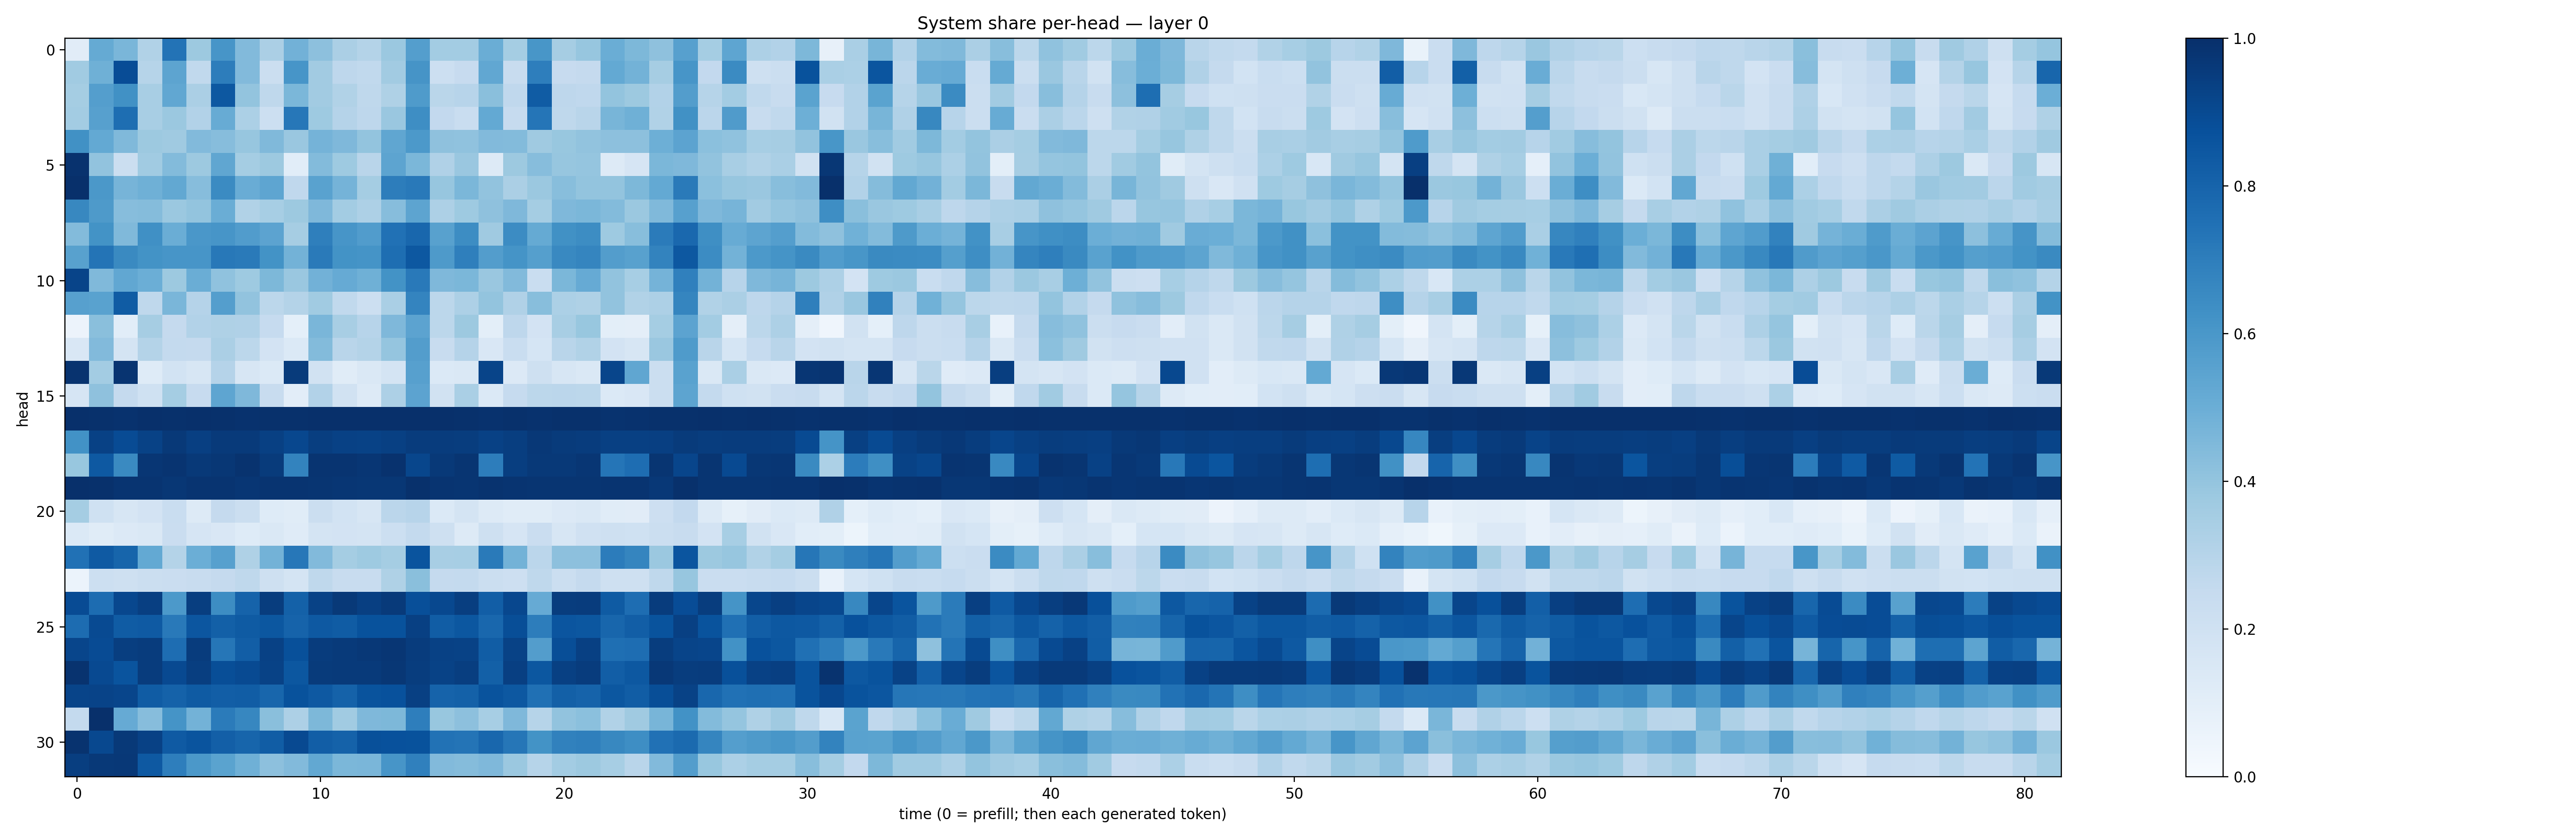

Data behind this chart, as committed beside it:
0.11288074, 0.5168046, 0.46437004, 0.3136207, 0.7385897, 0.37702137, 0.6084178, 0.4452065, 0.3320935, 0.48047957, 0.41755536, 0.3347613, 0.30608222, 0.3797495, 0.5669492, 0.35908213, 0.35645646, 0.50149506, 0.35546026, 0.60177255, 0.35039034, 0.39360586, 0.50255233, 0.45588556
0.3667, 0.4894, 0.8876, 0.2971, 0.5428, 0.2625, 0.7013, 0.4415, 0.2199, 0.6066, 0.362, 0.277, 0.2643, 0.362, 0.6102, 0.2186, 0.2432, 0.5312, 0.2397, 0.6968, 0.2428, 0.2516, 0.523, 0.4796
0.3529, 0.5678, 0.6276, 0.3426, 0.5283, 0.3347, 0.8461, 0.4004, 0.2715, 0.4584, 0.3629, 0.3138, 0.2697, 0.3236, 0.5846, 0.2877, 0.2952, 0.4223, 0.2666, 0.8304, 0.2755, 0.2672, 0.4012, 0.3766
0.3574, 0.559, 0.7582, 0.3408, 0.3824, 0.3097, 0.5108, 0.3292, 0.2161, 0.7231, 0.3744, 0.3019, 0.2769, 0.3836, 0.6393, 0.2611, 0.2321, 0.5219, 0.2485, 0.7314, 0.2707, 0.2922, 0.467, 0.4889
0.6266, 0.5216, 0.4457, 0.378, 0.3691, 0.445, 0.4317, 0.3915, 0.4468, 0.3864, 0.4731, 0.4515, 0.3995, 0.5343, 0.5927, 0.4137, 0.4083, 0.4429, 0.4382, 0.3683, 0.3869, 0.4045, 0.4152, 0.4168
0.9898, 0.4047, 0.2188, 0.3654, 0.4406, 0.3759, 0.5331, 0.3533, 0.3755, 0.1075, 0.4407, 0.3747, 0.2903, 0.5413, 0.4577, 0.3201, 0.3844, 0.132, 0.3757, 0.4302, 0.3908, 0.3947, 0.1255, 0.1676
1, 0.5946, 0.4709, 0.4921, 0.5267, 0.4304, 0.6499, 0.507, 0.5358, 0.2682, 0.5535, 0.4751, 0.3531, 0.7001, 0.7174, 0.391, 0.4601, 0.4061, 0.3328, 0.3819, 0.4278, 0.4004, 0.4023, 0.4547
0.6618, 0.5869, 0.4326, 0.4342, 0.3811, 0.4019, 0.501, 0.3157, 0.3456, 0.3777, 0.4528, 0.358, 0.3248, 0.433, 0.5392, 0.3272, 0.3737, 0.4121, 0.4497, 0.354, 0.4497, 0.4606, 0.4409, 0.3798
0.4395, 0.6172, 0.4462, 0.6328, 0.5036, 0.5997, 0.6093, 0.5766, 0.5453, 0.3508, 0.6924, 0.6072, 0.577, 0.7467, 0.7875, 0.5564, 0.644, 0.3709, 0.6454, 0.5161, 0.628, 0.6443, 0.3713, 0.4259
0.5579, 0.7375, 0.6543, 0.6202, 0.6078, 0.6075, 0.7197, 0.7109, 0.6199, 0.4776, 0.7142, 0.6195, 0.616, 0.7613, 0.8456, 0.5897, 0.6947, 0.5713, 0.6172, 0.5656, 0.6592, 0.6698, 0.5714, 0.5581
0.9217, 0.4466, 0.5275, 0.4978, 0.3786, 0.5034, 0.4088, 0.3727, 0.455, 0.3852, 0.4828, 0.5125, 0.4908, 0.6198, 0.7176, 0.4496, 0.4603, 0.3841, 0.4414, 0.2344, 0.4595, 0.5142, 0.4055, 0.3453
0.5623, 0.5514, 0.8307, 0.2704, 0.4648, 0.3014, 0.5692, 0.4058, 0.2779, 0.3055, 0.3665, 0.2652, 0.2157, 0.3395, 0.6731, 0.2787, 0.3274, 0.4019, 0.3193, 0.4262, 0.3296, 0.3215, 0.404, 0.3152
0.05798, 0.4231, 0.1086, 0.3515, 0.2504, 0.3092, 0.3238, 0.3176, 0.2472, 0.09012, 0.4623, 0.3413, 0.2962, 0.4524, 0.546, 0.2775, 0.3772, 0.09936, 0.2761, 0.1798, 0.3419, 0.387, 0.09766, 0.09431
0.152, 0.4418, 0.1772, 0.3071, 0.2563, 0.2506, 0.3323, 0.2791, 0.1825, 0.1401, 0.44, 0.2904, 0.3072, 0.3963, 0.571, 0.2407, 0.3008, 0.1488, 0.2333, 0.1715, 0.2903, 0.3133, 0.1819, 0.1616
0.987, 0.3574, 0.982, 0.124, 0.1847, 0.1602, 0.3018, 0.1611, 0.1383, 0.9558, 0.1932, 0.1168, 0.1418, 0.174, 0.561, 0.1401, 0.1416, 0.9181, 0.1333, 0.2055, 0.1579, 0.1409, 0.918, 0.5316
0.1678, 0.4135, 0.2535, 0.2015, 0.3539, 0.2435, 0.5389, 0.4494, 0.2376, 0.1026, 0.3098, 0.1912, 0.1326, 0.3272, 0.5452, 0.1929, 0.3367, 0.1395, 0.2465, 0.2809, 0.2836, 0.2808, 0.139, 0.1506
0.9995, 0.9957, 0.99, 0.9967, 0.994, 0.9971, 0.996, 0.9914, 0.9953, 0.9932, 0.997, 0.9961, 0.9971, 0.9982, 0.9965, 0.9978, 0.9943, 0.9884, 0.9955, 0.9891, 0.9928, 0.996, 0.988, 0.9896
0.6213, 0.9329, 0.8937, 0.9268, 0.9634, 0.94, 0.96, 0.957, 0.9355, 0.9076, 0.9431, 0.9322, 0.9269, 0.9343, 0.9525, 0.9496, 0.9459, 0.93, 0.9447, 0.967, 0.9539, 0.952, 0.9344, 0.9357
0.3898, 0.843, 0.6531, 0.9744, 0.9816, 0.9643, 0.9711, 0.9864, 0.9559, 0.6789, 0.9828, 0.9831, 0.9749, 0.9883, 0.9125, 0.9648, 0.9798, 0.7013, 0.9439, 0.9625, 0.9648, 0.9751, 0.7326, 0.7641
0.9975, 0.9948, 0.9824, 0.9819, 0.9703, 0.9829, 0.9844, 0.9756, 0.9838, 0.9828, 0.9785, 0.976, 0.9722, 0.9691, 0.9934, 0.9808, 0.9766, 0.9857, 0.9833, 0.9784, 0.9802, 0.9792, 0.9843, 0.9833
0.3518, 0.2013, 0.1606, 0.1816, 0.234, 0.1317, 0.253, 0.2188, 0.123, 0.1145, 0.2234, 0.1838, 0.1623, 0.2841, 0.296, 0.1381, 0.1766, 0.1279, 0.1152, 0.1156, 0.1339, 0.1426, 0.1165, 0.1129
0.1385, 0.1171, 0.1344, 0.1445, 0.2269, 0.167, 0.1507, 0.1248, 0.1455, 0.1207, 0.1789, 0.1827, 0.1742, 0.2185, 0.257, 0.2047, 0.1327, 0.2057, 0.1672, 0.2266, 0.1623, 0.1988, 0.2061, 0.2
0.7467, 0.8383, 0.7966, 0.5229, 0.3052, 0.4984, 0.5601, 0.3225, 0.4786, 0.7242, 0.4421, 0.3532, 0.3723, 0.3526, 0.8629, 0.3412, 0.3451, 0.7127, 0.4787, 0.2823, 0.4148, 0.4148, 0.7032, 0.6711
0.06243, 0.2163, 0.2041, 0.2253, 0.2293, 0.2413, 0.2522, 0.273, 0.2098, 0.1783, 0.2705, 0.2351, 0.2418, 0.321, 0.423, 0.2516, 0.2565, 0.219, 0.2145, 0.2713, 0.2213, 0.2537, 0.2038, 0.2082
0.8934, 0.7691, 0.908, 0.941, 0.5937, 0.9434, 0.6418, 0.8043, 0.9476, 0.8124, 0.9289, 0.9634, 0.9413, 0.9577, 0.8826, 0.9024, 0.9445, 0.8223, 0.9096, 0.5151, 0.9462, 0.9499, 0.8329, 0.7625
0.7665, 0.8969, 0.8283, 0.8388, 0.7178, 0.8545, 0.8143, 0.8341, 0.8494, 0.8015, 0.8426, 0.8314, 0.8688, 0.8672, 0.9364, 0.8269, 0.8487, 0.7887, 0.8838, 0.6996, 0.8575, 0.8493, 0.7895, 0.822
0.9155, 0.8936, 0.9416, 0.9502, 0.7626, 0.9504, 0.7295, 0.8236, 0.9336, 0.8752, 0.951, 0.9582, 0.9667, 0.9744, 0.9508, 0.9314, 0.9283, 0.8244, 0.9284, 0.5736, 0.8833, 0.9349, 0.7541, 0.765
0.9871, 0.9019, 0.862, 0.9505, 0.9019, 0.9418, 0.8848, 0.8957, 0.9261, 0.8482, 0.9537, 0.9579, 0.958, 0.9717, 0.9461, 0.9296, 0.9433, 0.8128, 0.9391, 0.8497, 0.9339, 0.9515, 0.8226, 0.8476
0.9196, 0.9219, 0.9176, 0.8313, 0.8058, 0.8325, 0.8218, 0.8259, 0.7905, 0.87, 0.8428, 0.8073, 0.8644, 0.8735, 0.9347, 0.8009, 0.8109, 0.8635, 0.8472, 0.7505, 0.8139, 0.8033, 0.848, 0.827
0.2542, 0.9973, 0.5127, 0.4307, 0.6141, 0.4803, 0.7094, 0.6654, 0.4255, 0.3247, 0.4536, 0.3651, 0.4526, 0.4556, 0.6987, 0.3883, 0.4158, 0.3454, 0.4499, 0.2996, 0.4041, 0.4206, 0.3153, 0.3705
0.9864, 0.9038, 0.9626, 0.9301, 0.8373, 0.863, 0.818, 0.7943, 0.8254, 0.9016, 0.8229, 0.8068, 0.8788, 0.8733, 0.8677, 0.7447, 0.7381, 0.7867, 0.7267, 0.6178, 0.6849, 0.6945, 0.6613, 0.6385
0.9448, 0.9633, 0.968, 0.8423, 0.6982, 0.5961, 0.5482, 0.4884, 0.4141, 0.4416, 0.5267, 0.459, 0.4616, 0.6073, 0.6902, 0.4429, 0.4354, 0.4519, 0.3807, 0.2971, 0.3586, 0.3784, 0.3458, 0.2913
